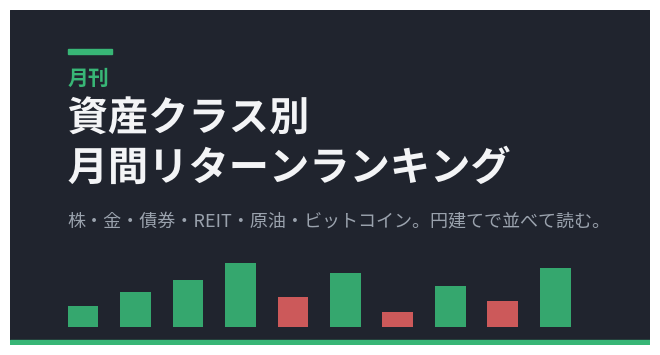

Here is the Python script that generated this plot: (Note: this script raises an exception after producing the figure.)
#!/usr/bin/env python3
"""開発6部 — noteマガジンの表紙画像を生成する（assets/magazine-cover.png）。

使い方: python dev/6-markets/assets/make_cover.py
配色は各号のサムネイル（make_eyecatch.py）と揃える。
"""
from __future__ import annotations

from pathlib import Path

import matplotlib
matplotlib.use("Agg")
import matplotlib.pyplot as plt  # noqa: E402
import matplotlib.patheffects as pe  # noqa: E402
from matplotlib import font_manager  # noqa: E402

for _name in ("Noto Sans CJK JP", "Noto Sans JP", "IPAexGothic",
              "Meiryo", "Yu Gothic", "MS Gothic", "Hiragino Sans"):
    try:
        if font_manager.findfont(_name, fallback_to_default=False):
            matplotlib.rcParams["font.family"] = _name
            break
    except Exception:  # noqa: BLE001
        continue

BG = "#20242e"
TITLE = "#f3f4f6"
MUTE = "#9aa2ad"
UP = "#38b676"
DOWN = "#e0605f"
BARS = [0.30, 0.52, 0.70, 0.95, 0.44, 0.80, 0.22, 0.60, 0.38, 0.88]
DIRS = [1, 1, 1, 1, -1, 1, -1, 1, -1, 1]


def main() -> None:
    W, H = 1280, 670
    fig = plt.figure(figsize=(W / 200, H / 200), dpi=200)
    ax = fig.add_axes([0, 0, 1, 1])
    ax.axis("off")
    ax.set_xlim(0, 1)
    ax.set_ylim(0, 1)
    ax.add_patch(plt.Rectangle((0, 0), 1, 1, color=BG))

    x0, y0, w, h = 0.09, 0.055, 0.82, 0.20
    n = len(BARS)
    for i, (bh, d) in enumerate(zip(BARS, DIRS)):
        x = x0 + i * (w / n)
        ax.add_patch(plt.Rectangle((x, y0), w / (n * 1.7), h * bh,
                                    facecolor=UP if d > 0 else DOWN, edgecolor="none", alpha=0.9))

    ax.add_patch(plt.Rectangle((0, 0), 1, 0.016, color=UP))
    ax.add_patch(plt.Rectangle((0.09, 0.87), 0.07, 0.013, color=UP))
    ax.text(0.09, 0.795, "月刊", fontsize=15, color=UP, fontweight="bold", va="center")
    t = ax.text(0.09, 0.60, "資産クラス別\n月間リターンランキング", fontsize=29, color=TITLE,
                fontweight="bold", va="center", linespacing=1.28)
    t.set_path_effects([pe.withStroke(linewidth=1.4, foreground=BG)])
    ax.text(0.09, 0.37, "株・金・債券・REIT・原油・ビットコイン。円建てで並べて読む。",
            fontsize=13, color=MUTE, va="center")

    out = Path(__file__).parent / "magazine-cover.png"
    fig.savefig(out, dpi=200, facecolor=BG)
    plt.close(fig)
    print("saved:", out)


if __name__ == "__main__":
    main()
